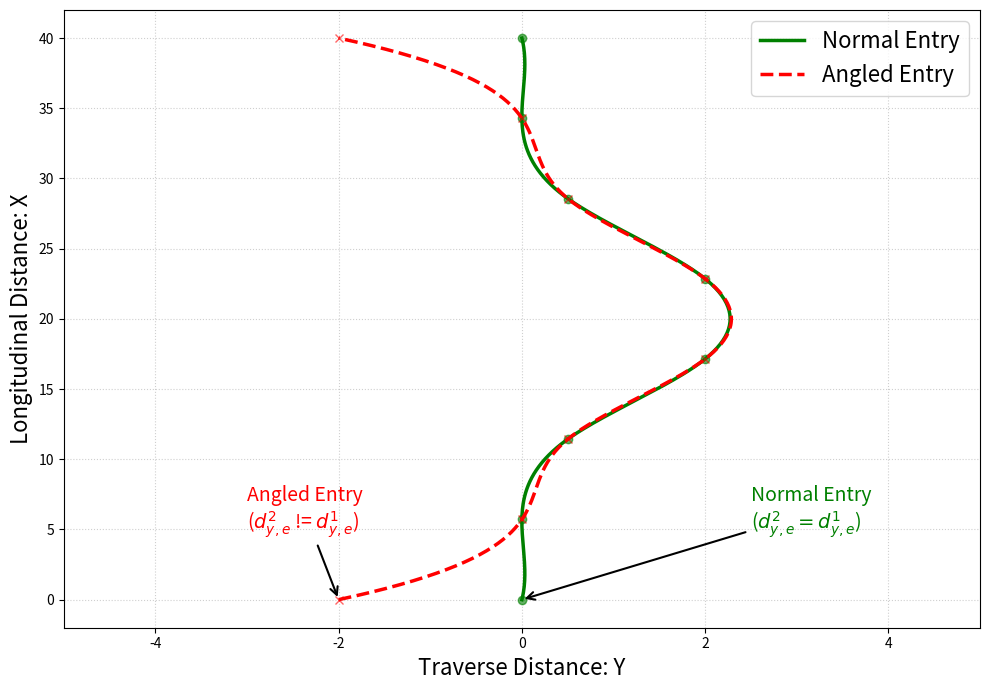
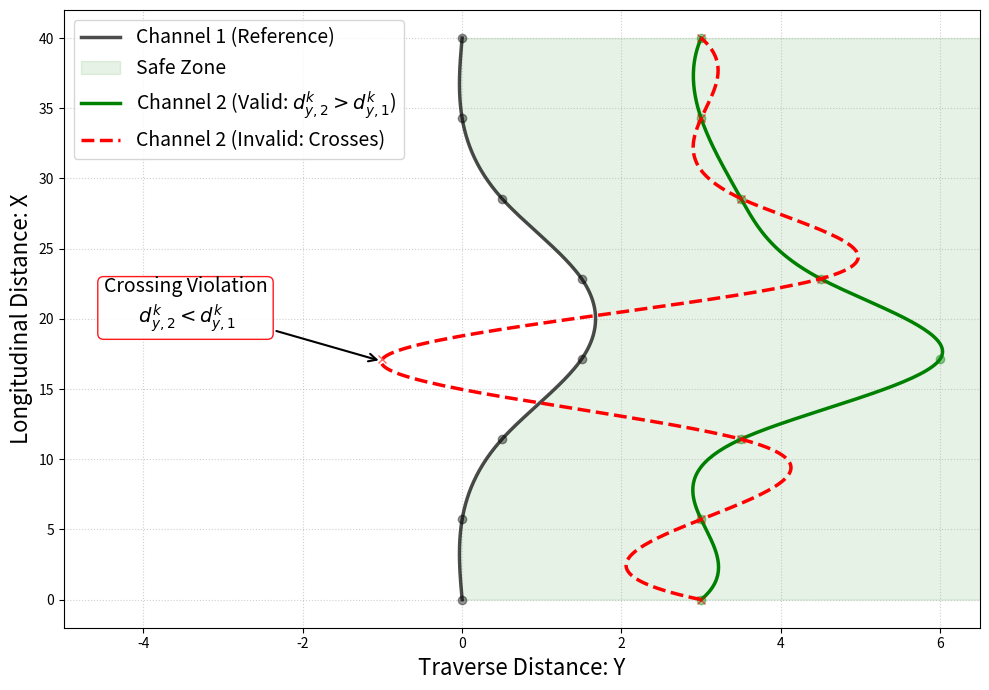
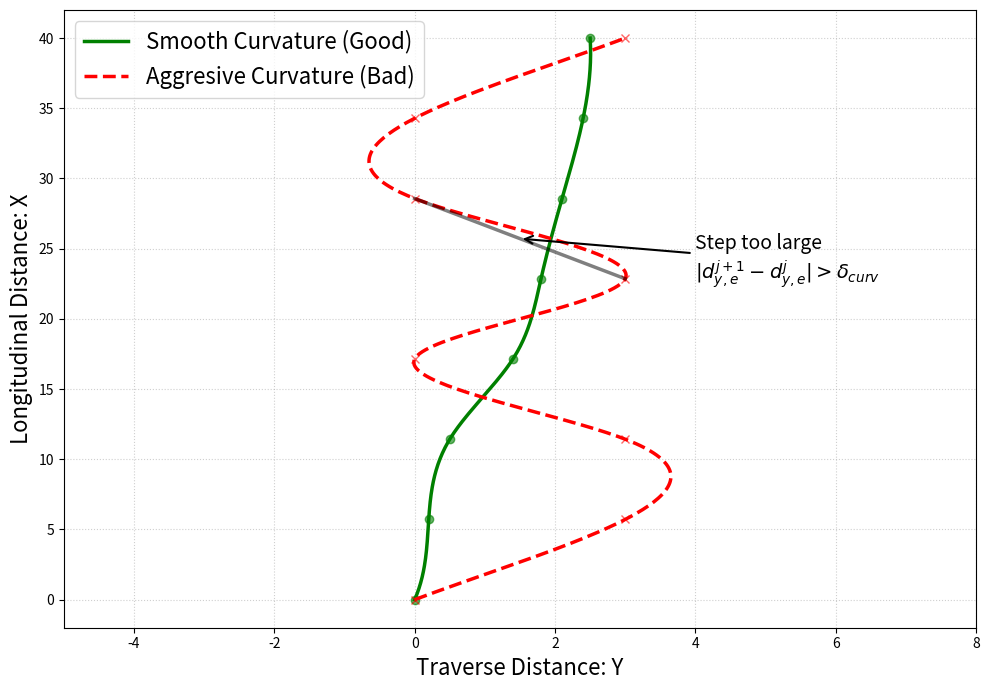
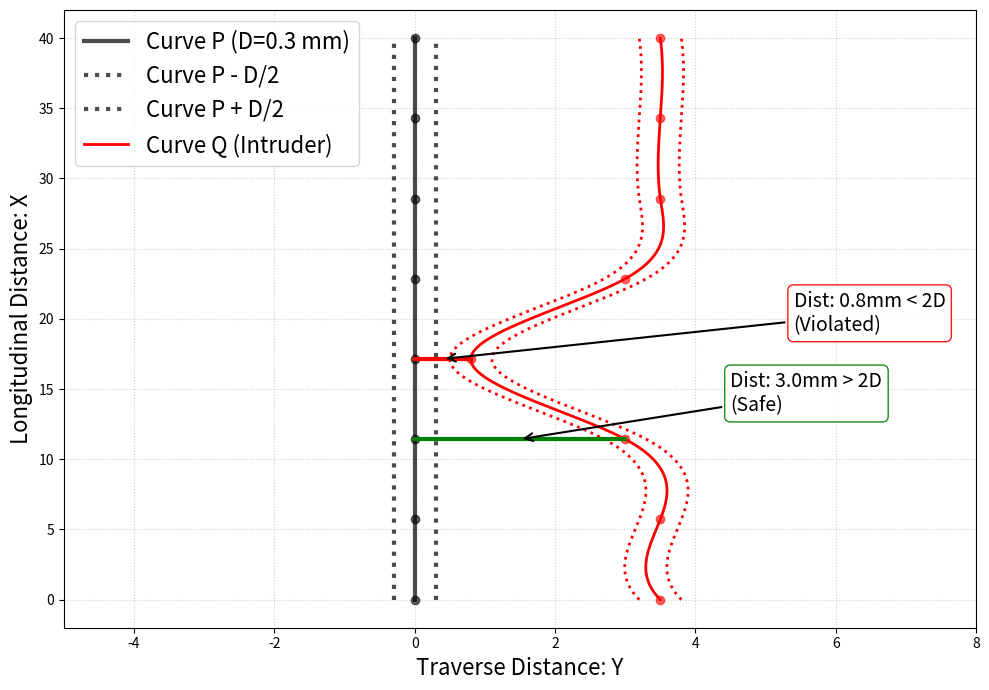

Recreate these plots in Python, in order.
import numpy as np
import matplotlib.pyplot as plt
from scipy.interpolate import make_interp_spline

# Global Configuration
NCP = 8  # Increased number of control points
LONG_MAX = 40  # Maximum longitudinal distance
X_LONG_CP = np.linspace(0, LONG_MAX, NCP)  # Longitudinal locations of CPs
X_DENSE = np.linspace(0, LONG_MAX, 300)    # Dense grid for smooth spline plotting
fs = 16 # font size

def setup_plot(title=None):
    """Helper to setup the rotated coordinate system (Longitudinal on Y-axis)."""
    fig, ax = plt.subplots(figsize=(10, 7))
    # ax.set_title(title, fontsize=14, pad=15)
    ax.set_ylabel('Longitudinal Distance: X', fontsize=fs)
    ax.set_xlabel('Traverse Distance: Y', fontsize=fs)
    ax.grid(True, linestyle=':', alpha=0.6)
    # Set limits to make it look like a road Channel
    ax.set_xlim(-5, 8) 
    ax.set_ylim(-2, LONG_MAX + 2)
    return fig, ax

def plot_normal_entry_exit():
    """1. Normal Entry & Exit: Visualizes y[1] == y[0] constraint."""
    fig, ax = setup_plot("1. Normal Entry & Exit Constraint")

    # Define Control Point Lateral Coordinates
    # Good: First two and last two are equal (zero derivative w.r.t longitudinal) 
    y_lat_good = np.array([0, 0, 0.5, 2, 2, 0.5, 0, 0])
    
    
    # Bad: First two and last two differ (sharp angle entry/exit)
    y_lat_bad = np.array([-2, 0, 0.5, 2, 2, 0.5, 0, -2])

    # Generate Splines
    # Note: make_interp_spline takes (x, y), where x is the independent variable (Longitudinal)
    spline_good = make_interp_spline(X_LONG_CP, y_lat_good, k=3)(X_DENSE)
    
    spline_bad = make_interp_spline(X_LONG_CP, y_lat_bad, k=3)(X_DENSE)

    # PLOT: swap args to put Lateral on X-axis, Longitudinal on Y-axis
    ax.plot(y_lat_good, X_LONG_CP, 'go', label='_nolegend_', alpha=0.6)
    ax.plot(spline_good, X_DENSE, 'g-', linewidth=2.5, label='Normal Entry')

    ax.plot(y_lat_bad, X_LONG_CP, 'rx', label='_nolegend_', alpha=0.6)
    ax.plot(spline_bad, X_DENSE, 'r--', linewidth=2.5, label='Angled Entry')

    # Annotations
    ax.annotate('Normal Entry\n($d^2_{y, e} = d^1_{y, e}$)', 
                xy=(y_lat_good[0], X_LONG_CP[0]), 
                xytext=(y_lat_good[0]+2.5, X_LONG_CP[0]+5),
                arrowprops=dict(facecolor='green', arrowstyle='->', linewidth=1.5), fontsize=fs-2, color='green')

    ax.annotate('Angled Entry\n($d^2_{y, e}$ != $d^1_{y, e}$)', 
                xy=(y_lat_bad[0], X_LONG_CP[0]), 
                xytext=(y_lat_bad[0]-1, X_LONG_CP[0]+5),
                arrowprops=dict(facecolor='red', arrowstyle='->', linewidth=1.5), fontsize=fs-2, color='red')

    ax.legend(loc='upper right', fontsize=fs)
    ax.set_xlim(-5, 5) 
    plt.tight_layout()
    plt.savefig('constraint_1_normal.pdf', dpi=300, transparent=True)
    print("Saved constraint_1_normal.pdf")


def plot_topology():
    """2. Y-Topology: Visualizes non-crossing Channels."""
    fig, ax = setup_plot()

    # Reference Channel (Center)
    y_lat_ref = np.array([0, 0, 0.5, 1.5, 1.5, 0.5, 0, 0])
    
    # Valid Upper Channel (Strictly > Reference)
    y_lat_valid = np.array([3, 3, 3.5, 6, 4.5, 3.5, 3, 3])
    y_lat_safe  = np.array([7, 7, 7, 7, 7, 7, 7, 7])
    
    # Invalid Upper Channel (Crosses Reference)
    y_lat_invalid = np.array([3, 3, 3.5, -1, 4.5, 3.5, 3, 3])

    # Generate Splines
    spline_ref = make_interp_spline(X_LONG_CP, y_lat_ref, k=3)(X_DENSE)
    spline_valid = make_interp_spline(X_LONG_CP, y_lat_valid, k=3)(X_DENSE)
    spline_safe  = make_interp_spline(X_LONG_CP, y_lat_safe, k=3)(X_DENSE)
    spline_invalid = make_interp_spline(X_LONG_CP, y_lat_invalid, k=3)(X_DENSE)

    # Plot
    # Added markers for control points
    ax.plot(y_lat_ref, X_LONG_CP, 'ko', alpha=0.4, label='_nolegend_')
    ax.plot(spline_ref, X_DENSE, 'k-', linewidth=2.5, label='Channel 1 (Reference)', alpha=0.7)
    
    # Fill safe zone
    # ax.fill_betweenx(X_DENSE, spline_ref, spline_valid, color='green', alpha=0.1, label='Safe Zone')
    ax.fill_betweenx(X_DENSE, spline_ref, spline_safe, color='green', alpha=0.1, label='Safe Zone')
    
    ax.plot(y_lat_valid, X_LONG_CP, 'go', alpha=0.4, label='_nolegend_')
    ax.plot(spline_valid, X_DENSE, 'g-', linewidth=2.5, label='Channel 2 (Valid: $d^k_{y, 2} > d^k_{y, 1}$)')
    
    ax.plot(y_lat_invalid, X_LONG_CP, 'rx', alpha=0.6, label='_nolegend_')
    ax.plot(spline_invalid, X_DENSE, 'r--', linewidth=2.5, label='Channel 2 (Invalid: Crosses)')

    # Annotation
    cross_idx = np.argmin(spline_invalid) # Find roughly where it dips lowest
    ax.annotate('Crossing Violation\n \t$d^k_{y, 2} < d^k_{y, 1}$', 
                xy=(spline_invalid[cross_idx], X_DENSE[cross_idx]), 
                xytext=(-4.5, 4+X_DENSE[cross_idx]), # Fixed position inside left boundary
                arrowprops=dict(facecolor='red', arrowstyle='->', linewidth=1.5), 
                ha='left', va='center', # Align left so text flows into the plot
                bbox=dict(boxstyle="round,pad=0.3", fc="white", ec="red", alpha=0.9), fontsize=fs-2) # Add background for readability

    ax.legend(loc='upper left', fontsize=fs-2)
    ax.set_xlim(-5, 6.5) 
    plt.tight_layout()
    
    plt.savefig('constraint_2_topology.pdf', dpi=300, transparent=True)
    print("Saved constraint_2_topology.pdf")

def plot_smoothness():
    """3. Y-Smoothness: Visualizes Slew Rate / Step Size limit."""
    fig, ax = setup_plot("3. Y-Smoothness Constraint")

    # Smooth path (Small delta between consecutive CPs)
    y_lat_smooth = np.array([0, 0.2, 0.5, 1.4, 1.8, 2.1, 2.4, 2.5])
    
    # Jerky path (Large delta between CPs)
    y_lat_jerky = np.array([0, 3.0, 3.0, 0, 3.0, 0, 0, 3.0])

    spline_smooth = make_interp_spline(X_LONG_CP, y_lat_smooth, k=3)(X_DENSE)
    spline_jerky = make_interp_spline(X_LONG_CP, y_lat_jerky, k=3)(X_DENSE)

    # Plot
    ax.plot(y_lat_smooth, X_LONG_CP, 'go', label='_nolegend_', alpha=0.6)
    ax.plot(spline_smooth, X_DENSE, 'g-', linewidth=2.5, label='Smooth Curvature (Good)')

    ax.plot(y_lat_jerky, X_LONG_CP, 'rx', label='_nolegend_', alpha=0.6)
    ax.plot(spline_jerky, X_DENSE, 'r--', linewidth=2.5, label='Aggresive Curvature (Bad)')

    # Visualizing the step
    idx = 4
    # Draw line between consecutive CPs to show the "step"
    ax.plot([y_lat_jerky[idx], y_lat_jerky[idx+1]], [X_LONG_CP[idx], X_LONG_CP[idx+1]], 'k-', lw=2.5, alpha=0.5)
    
    ax.annotate('Step too large\n$|d^{j+1}_{y, e} - d^{j}_{y, e}| > \delta_{curv}$', 
                xy=((y_lat_jerky[idx] + y_lat_jerky[idx+1])/2, (X_LONG_CP[idx] + X_LONG_CP[idx+1])/2), 
                xytext=(4, X_LONG_CP[idx]),
                arrowprops=dict(facecolor='red', arrowstyle='->', linewidth=1.5), fontsize=fs-2)

    ax.legend(loc='upper left', fontsize=fs)
    plt.tight_layout()
    plt.savefig('constraint_3_smoothness.pdf', dpi=300, transparent=True)
    print("Saved constraint_3_smoothness.pdf")

def plot_euclidean_distance():
    """4. Inter-Curve Distance: Visualizes MINIMUM distance between CP P_i and Q_i of two curves."""
    fig, ax = setup_plot()

    # Shared longitudinal coordinates (assuming synchronized parameterization)
    # P_i = (X_LONG_CP[i], y_lat_P[i])
    # Q_i = (X_LONG_CP[i], y_lat_Q[i])

    # Curve P (Reference / Ego) - stays straight
    r = 0.3
    y_lat_P = np.zeros_like(X_LONG_CP)
    y_lat_m = y_lat_P - r
    y_lat_p = y_lat_P + r
    
    # Curve Q (Neighbor) - Swoops in dangerously close
    # Starts safe (3.5m), dips to 0.8m (unsafe), returns to 3.5m
    y_lat_Q = np.array([3.5, 3.5, 3.0, 0.8, 3.0, 3.5, 3.5, 3.5])

    # Generate Splines
    spline_P = make_interp_spline(X_LONG_CP, y_lat_P, k=3)(X_DENSE)
    spline_Pm = make_interp_spline(X_LONG_CP, y_lat_m, k=3)(X_DENSE)
    spline_Pp = make_interp_spline(X_LONG_CP, y_lat_p, k=3)(X_DENSE)
    
    spline_Q = make_interp_spline(X_LONG_CP, y_lat_Q, k=3)(X_DENSE)


    # Plot Curves
    ax.plot(spline_P, X_DENSE, 'k-', linewidth=3, label='Curve P (D=0.3 mm)', alpha=0.7)
    ax.plot(spline_Pm, X_DENSE, 'k:', linewidth=3, label='Curve P - D/2', alpha=0.7)
    ax.plot(spline_Pp, X_DENSE, 'k:', linewidth=3, label='Curve P + D/2', alpha=0.7)
    ax.plot(y_lat_P, X_LONG_CP, 'ko', alpha=0.6, label='_nolegend_')

    ax.plot(spline_Q, X_DENSE, 'r-', linewidth=2, label='Curve Q (Intruder)')
    ax.plot(spline_Q - r, X_DENSE, 'r:', linewidth=2, label='_nolegend_')
    ax.plot(spline_Q + r, X_DENSE, 'r:', linewidth=2, label='_nolegend_')
    ax.plot(y_lat_Q, X_LONG_CP, 'ro', alpha=0.6, label='_nolegend_')

    # 1. Visualize Violation (Too Close)
    # Index 4 is where y_lat_Q is 0.8
    idx_viol = 3
    # Coordinates (Note: X axis is Lateral, Y axis is Longitudinal in the plot)
    p_viol = (y_lat_P[idx_viol], X_LONG_CP[idx_viol])
    q_viol = (y_lat_Q[idx_viol], X_LONG_CP[idx_viol])
    
    # Draw connection line
    ax.plot([p_viol[0], q_viol[0]], [p_viol[1], q_viol[1]], 'r-', lw=3)
    
    dist_viol = np.sqrt((p_viol[0]-q_viol[0])**2 + (p_viol[1]-q_viol[1])**2) # Euclidean
    mid_viol = ((p_viol[0]+q_viol[0])/2, (p_viol[1]+q_viol[1])/2)

    ax.annotate(f'Dist: {dist_viol:.1f}mm < 2D\n(Violated)', 
                xy=mid_viol, 
                xytext=(mid_viol[0] + 5, 2 + mid_viol[1]),
                arrowprops=dict(facecolor='red', arrowstyle='->', linewidth=1.5),
                bbox=dict(boxstyle="round,pad=0.3", fc="white", ec="red", alpha=0.9), fontsize=fs-2)

    # 2. Visualize Satisfaction (Safe Distance)
    # Index 1 is where y_lat_Q is 3.0
    idx_sat = 2
    p_sat = (y_lat_P[idx_sat], X_LONG_CP[idx_sat])
    q_sat = (y_lat_Q[idx_sat], X_LONG_CP[idx_sat])
    
    # Draw connection line
    ax.plot([p_sat[0], q_sat[0]], [p_sat[1], q_sat[1]], 'g-', lw=3)
    
    dist_sat = np.sqrt((p_sat[0]-q_sat[0])**2 + (p_sat[1]-q_sat[1])**2)
    mid_sat = ((p_sat[0]+q_sat[0])/2, (p_sat[1]+q_sat[1])/2)

    ax.annotate(f'Dist: {dist_sat:.1f}mm > 2D\n(Safe)', 
                xy=mid_sat, 
                xytext=(mid_sat[0] + 3, 2 + mid_sat[1]),
                arrowprops=dict(facecolor='green', arrowstyle='->', linewidth=1.5),
                bbox=dict(boxstyle="round,pad=0.3", fc="white", ec="green", alpha=0.9), fontsize=fs-2)

    ax.legend(loc='upper left', fontsize=fs)
    plt.tight_layout()
    plt.savefig('constraint_4_distance.pdf', dpi=300, transparent=True)
    print("Saved constraint_4_distance.pdf")

if __name__ == "__main__":
    plot_normal_entry_exit()
    plot_topology()
    plot_smoothness()
    plot_euclidean_distance()
